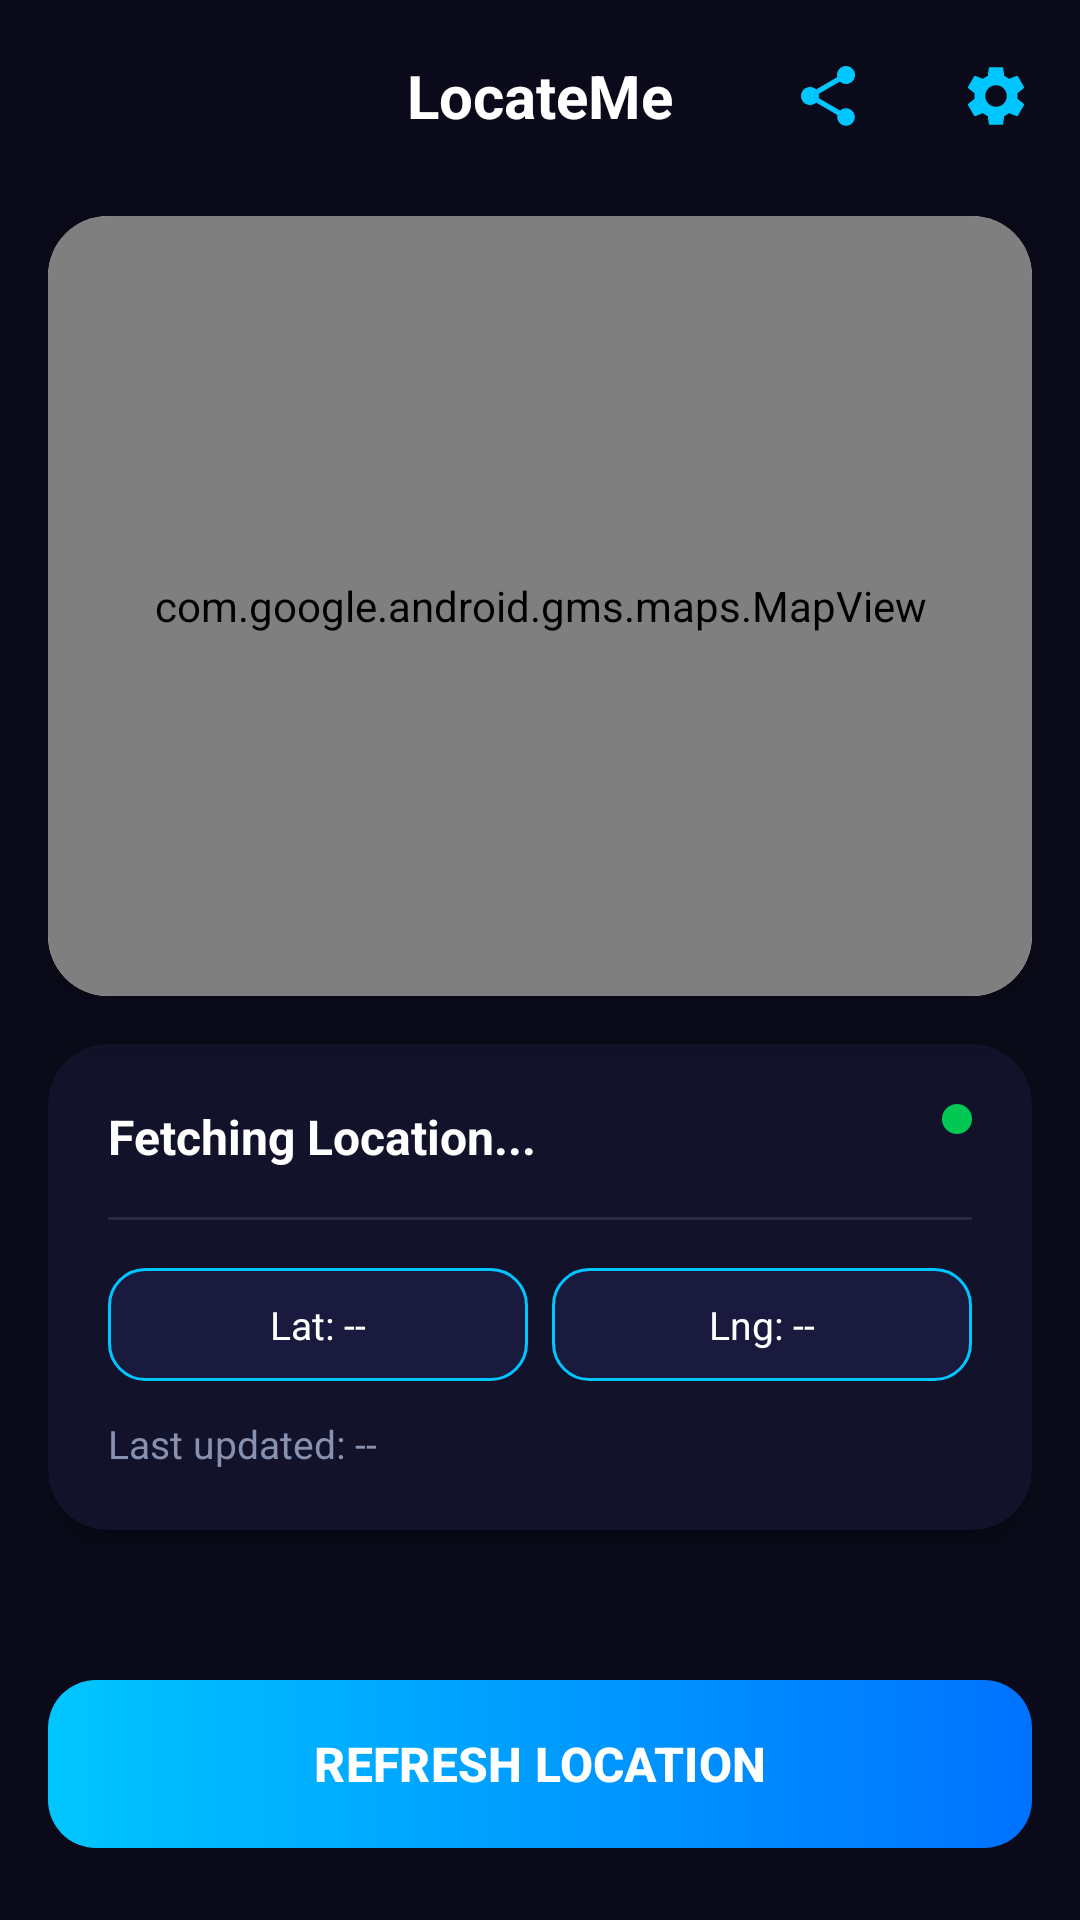

Write the Android layout XML for this screen, with the resource values it uses.
<!-- AndroidManifest.xml: application theme Theme.LocateMe -->
<!-- res/layout/activity_main.xml -->
<?xml version="1.0" encoding="utf-8"?>
<androidx.constraintlayout.widget.ConstraintLayout xmlns:android="http://schemas.android.com/apk/res/android"
    xmlns:app="http://schemas.android.com/apk/res-auto"
    xmlns:tools="http://schemas.android.com/tools"
    android:layout_width="match_parent"
    android:layout_height="match_parent"
    android:background="@color/bg_dark"
    tools:context=".MainActivity">

    
    <com.google.android.material.appbar.MaterialToolbar
        android:id="@+id/toolbar"
        android:layout_width="match_parent"
        android:layout_height="?attr/actionBarSize"
        android:background="@color/bg_dark"
        app:layout_constraintTop_toTopOf="parent">

        <TextView
            android:layout_width="wrap_content"
            android:layout_height="wrap_content"
            android:layout_gravity="center"
            android:text="LocateMe"
            android:textColor="@color/white"
            android:textSize="20sp"
            android:textStyle="bold" />

        <ImageView
            android:id="@+id/ivSettings"
            android:layout_width="wrap_content"
            android:layout_height="wrap_content"
            android:layout_gravity="end"
            android:layout_marginEnd="8dp"
            android:padding="8dp"
            android:src="@drawable/ic_settings"
            app:tint="@color/accent_blue_start" />

        <ImageView
            android:id="@+id/btnShare"
            android:layout_width="wrap_content"
            android:layout_height="wrap_content"
            android:layout_gravity="end"
            android:layout_marginEnd="16dp"
            android:padding="8dp"
            android:src="@drawable/ic_share"
            app:tint="@color/accent_blue_start" />

    </com.google.android.material.appbar.MaterialToolbar>

    
    <androidx.cardview.widget.CardView
        android:id="@+id/mapCard"
        android:layout_width="match_parent"
        android:layout_height="260dp"
        android:layout_marginHorizontal="16dp"
        android:layout_marginTop="8dp"
        app:cardCornerRadius="20dp"
        app:cardElevation="16dp"
        app:layout_constraintTop_toBottomOf="@id/toolbar">

        <com.google.android.gms.maps.MapView
            android:id="@+id/mapView"
            android:layout_width="match_parent"
            android:layout_height="match_parent" />
    </androidx.cardview.widget.CardView>

    
    <androidx.cardview.widget.CardView
        android:id="@+id/locationCard"
        android:layout_width="match_parent"
        android:layout_height="wrap_content"
        android:layout_marginHorizontal="16dp"
        android:layout_marginTop="16dp"
        app:cardBackgroundColor="@color/card_dark"
        app:cardCornerRadius="20dp"
        app:cardElevation="12dp"
        app:layout_constraintTop_toBottomOf="@id/mapCard">

        <androidx.constraintlayout.widget.ConstraintLayout
            android:layout_width="match_parent"
            android:layout_height="wrap_content"
            android:padding="20dp">

            <TextView
                android:id="@+id/tvPlaceName"
                android:layout_width="0dp"
                android:layout_height="wrap_content"
                android:ellipsize="end"
                android:maxLines="3"
                android:text="Fetching Location..."
                android:textColor="@color/white"
                android:textSize="16sp"
                android:textStyle="bold"
                app:layout_constraintEnd_toStartOf="@id/gpsStatusDot"
                app:layout_constraintStart_toStartOf="parent"
                app:layout_constraintTop_toTopOf="parent" />

            <View
                android:id="@+id/gpsStatusDot"
                android:layout_width="10dp"
                android:layout_height="10dp"
                android:background="@drawable/dot_indicator_green"
                app:layout_constraintEnd_toEndOf="parent"
                app:layout_constraintTop_toTopOf="parent" />

            <View
                android:id="@+id/divider"
                android:layout_width="match_parent"
                android:layout_height="1dp"
                android:layout_marginTop="16dp"
                android:background="#1AFFFFFF"
                app:layout_constraintTop_toBottomOf="@id/tvPlaceName" />

            <LinearLayout
                android:id="@+id/llChips"
                android:layout_width="match_parent"
                android:layout_height="wrap_content"
                android:layout_marginTop="16dp"
                android:orientation="horizontal"
                app:layout_constraintTop_toBottomOf="@id/divider">

                <TextView
                    android:id="@+id/tvLatChip"
                    android:layout_width="0dp"
                    android:layout_height="wrap_content"
                    android:layout_marginEnd="4dp"
                    android:layout_weight="1"
                    android:background="@drawable/chip_outline"
                    android:gravity="center"
                    android:padding="10dp"
                    android:text="Lat: --"
                    android:textColor="@color/white"
                    android:textSize="13sp" />

                <TextView
                    android:id="@+id/tvLngChip"
                    android:layout_width="0dp"
                    android:layout_height="wrap_content"
                    android:layout_marginStart="4dp"
                    android:layout_weight="1"
                    android:background="@drawable/chip_outline"
                    android:gravity="center"
                    android:padding="10dp"
                    android:text="Lng: --"
                    android:textColor="@color/white"
                    android:textSize="13sp" />
            </LinearLayout>

            <TextView
                android:id="@+id/tvTimestamp"
                android:layout_width="wrap_content"
                android:layout_height="wrap_content"
                android:layout_marginTop="12dp"
                android:text="@string/last_updated_label"
                android:textColor="@color/text_secondary"
                android:textSize="13sp"
                app:layout_constraintStart_toStartOf="parent"
                app:layout_constraintTop_toBottomOf="@id/llChips" />

        </androidx.constraintlayout.widget.ConstraintLayout>
    </androidx.cardview.widget.CardView>

    
    <View
        android:id="@+id/spacer"
        android:layout_width="match_parent"
        android:layout_height="0dp"
        app:layout_constraintBottom_toTopOf="@id/btnRefreshContainer"
        app:layout_constraintTop_toBottomOf="@id/locationCard" />

    
    <FrameLayout
        android:id="@+id/btnRefreshContainer"
        android:layout_width="match_parent"
        android:layout_height="wrap_content"
        android:layout_marginHorizontal="16dp"
        android:layout_marginBottom="24dp"
        app:layout_constraintBottom_toBottomOf="parent">

        <com.google.android.material.button.MaterialButton
            android:id="@+id/btnRefresh"
            android:layout_width="match_parent"
            android:layout_height="56dp"
            android:background="@drawable/button_gradient"
            app:backgroundTint="@null"
            android:text="@string/btn_refresh"
            android:textColor="@color/white"
            android:textSize="16sp"
            android:textStyle="bold"
            app:cornerRadius="16dp"
            android:elevation="8dp" />

        <com.google.android.material.progressindicator.CircularProgressIndicator
            android:id="@+id/progressBar"
            android:layout_width="24dp"
            android:layout_height="24dp"
            android:layout_gravity="center"
            android:indeterminate="true"
            android:visibility="gone"
            app:indicatorColor="@color/white" />
    </FrameLayout>

</androidx.constraintlayout.widget.ConstraintLayout>
<!-- resources referenced by this layout -->
<resources>
  <color name="accent_blue_start">#00C6FF</color>
  <color name="bg_dark">#0A0A1A</color>
  <color name="card_dark">#12122A</color>
  <color name="text_secondary">#8892B0</color>
  <color name="white">#FFFFFFFF</color>
  <!-- drawable button_gradient (drawable) -->
  <?xml version="1.0" encoding="utf-8"?>
  <shape xmlns:android="http://schemas.android.com/apk/res/android"
      android:shape="rectangle">
      <gradient
          android:angle="0"
          android:endColor="@color/accent_blue_end"
          android:startColor="@color/accent_blue_start"
          android:type="linear" />
      <corners android:radius="16dp" />
  </shape>
  <!-- drawable chip_outline (drawable) -->
  <?xml version="1.0" encoding="utf-8"?>
  <shape xmlns:android="http://schemas.android.com/apk/res/android"
      android:shape="rectangle">
      <solid android:color="@color/chip_bg" />
      <stroke
          android:width="1dp"
          android:color="@color/accent_blue_start" />
      <corners android:radius="12dp" />
  </shape>
  <!-- drawable dot_indicator_green (drawable) -->
  <?xml version="1.0" encoding="utf-8"?>
  <shape xmlns:android="http://schemas.android.com/apk/res/android"
      android:shape="oval">
      <solid android:color="@color/gps_green" />
  </shape>
  <!-- drawable ic_settings (drawable) -->
  <vector xmlns:android="http://schemas.android.com/apk/res/android"
      android:width="24dp"
      android:height="24dp"
      android:viewportWidth="24"
      android:viewportHeight="24">
      <path
          android:fillColor="#FFFFFF"
          android:pathData="M19.14,12.94c0.04,-0.3 0.06,-0.61 0.06,-0.94c0,-0.32 -0.02,-0.64 -0.07,-0.94l2.03,-1.58c0.18,-0.14 0.23,-0.41 0.12,-0.61l-1.92,-3.32c-0.12,-0.22 -0.37,-0.29 -0.59,-0.22l-2.39,0.96c-0.5,-0.38 -1.03,-0.7 -1.62,-0.94L14.4,2.81c-0.04,-0.24 -0.24,-0.41 -0.48,-0.41h-3.84c-0.24,0 -0.43,0.17 -0.47,0.41L9.25,5.35C8.66,5.59 8.12,5.92 7.63,6.29L5.24,5.33c-0.22,-0.08 -0.47,0 -0.59,0.22L2.74,8.87C2.62,9.08 2.66,9.34 2.84,9.48l2.03,1.58C4.82,11.36 4.8,11.68 4.8,12c0,0.32 0.02,0.64 0.07,0.94l-2.03,1.58c-0.18,0.14 -0.23,0.41 -0.12,0.61l1.92,3.32c0.12,0.22 0.37,0.29 0.59,0.22l2.39,-0.96c0.5,0.38 1.03,0.7 1.62,0.94l0.36,2.54c0.05,0.24 0.24,0.41 0.48,0.41h3.84c0.24,0 0.44,-0.17 0.47,-0.41l0.36,-2.54c0.59,-0.24 1.13,-0.56 1.62,-0.94l2.39,0.96c0.22,0.08 0.47,0 0.59,-0.22l1.92,-3.32c0.12,-0.22 0.07,-0.47 -0.11,-0.61L19.14,12.94zM12,15.6c-1.98,0 -3.6,-1.62 -3.6,-3.6s1.62,-3.6 3.6,-3.6s3.6,1.62 3.6,3.6S13.98,15.6 12,15.6z" />
  </vector>
  <!-- drawable ic_share (drawable) -->
  <vector xmlns:android="http://schemas.android.com/apk/res/android"
      android:width="24dp"
      android:height="24dp"
      android:viewportWidth="24"
      android:viewportHeight="24">
      <path
          android:fillColor="#FFFFFF"
          android:pathData="M18,16.08c-0.76,0 -1.44,0.3 -1.96,0.77L8.91,12.7c0.05,-0.23 0.09,-0.46 0.09,-0.7s-0.04,-0.47 -0.09,-0.7l7.05,-4.11c0.54,0.5 1.25,0.81 2.04,0.81 1.66,0 3,-1.34 3,-3s-1.34,-3 -3,-3 -3,1.34 -3,3c0,0.24 0.04,0.47 0.09,0.7L8.04,9.81C7.5,9.31 6.79,9 6,9c-1.66,0 -3,1.34 -3,3s1.34,3 3,3c0.79,0 1.5,-0.31 2.04,-0.81l7.12,4.16c-0.05,0.21 -0.08,0.43 -0.08,0.65 0,1.61 1.31,2.92 2.92,2.92s2.92,-1.31 2.92,-2.92 -1.31,-2.92 -2.92,-2.92z" />
  </vector>
  <string name="btn_refresh">REFRESH LOCATION</string>
  <string name="last_updated_label">Last updated: --</string>
  <style name="Theme.LocateMe" parent="Base.Theme.LocateMe" />
  <color name="accent_blue_end">#0072FF</color>
  <color name="chip_bg">#1A1A3E</color>
  <color name="gps_green">#00C853</color>
  <style name="Base.Theme.LocateMe" parent="Theme.Material3.DayNight.NoActionBar">
          <item name="android:statusBarColor">#0D0221</item>
          <item name="android:navigationBarColor">#0D0221</item>
          <item name="android:windowLightStatusBar">false</item>
      </style>
</resources>
